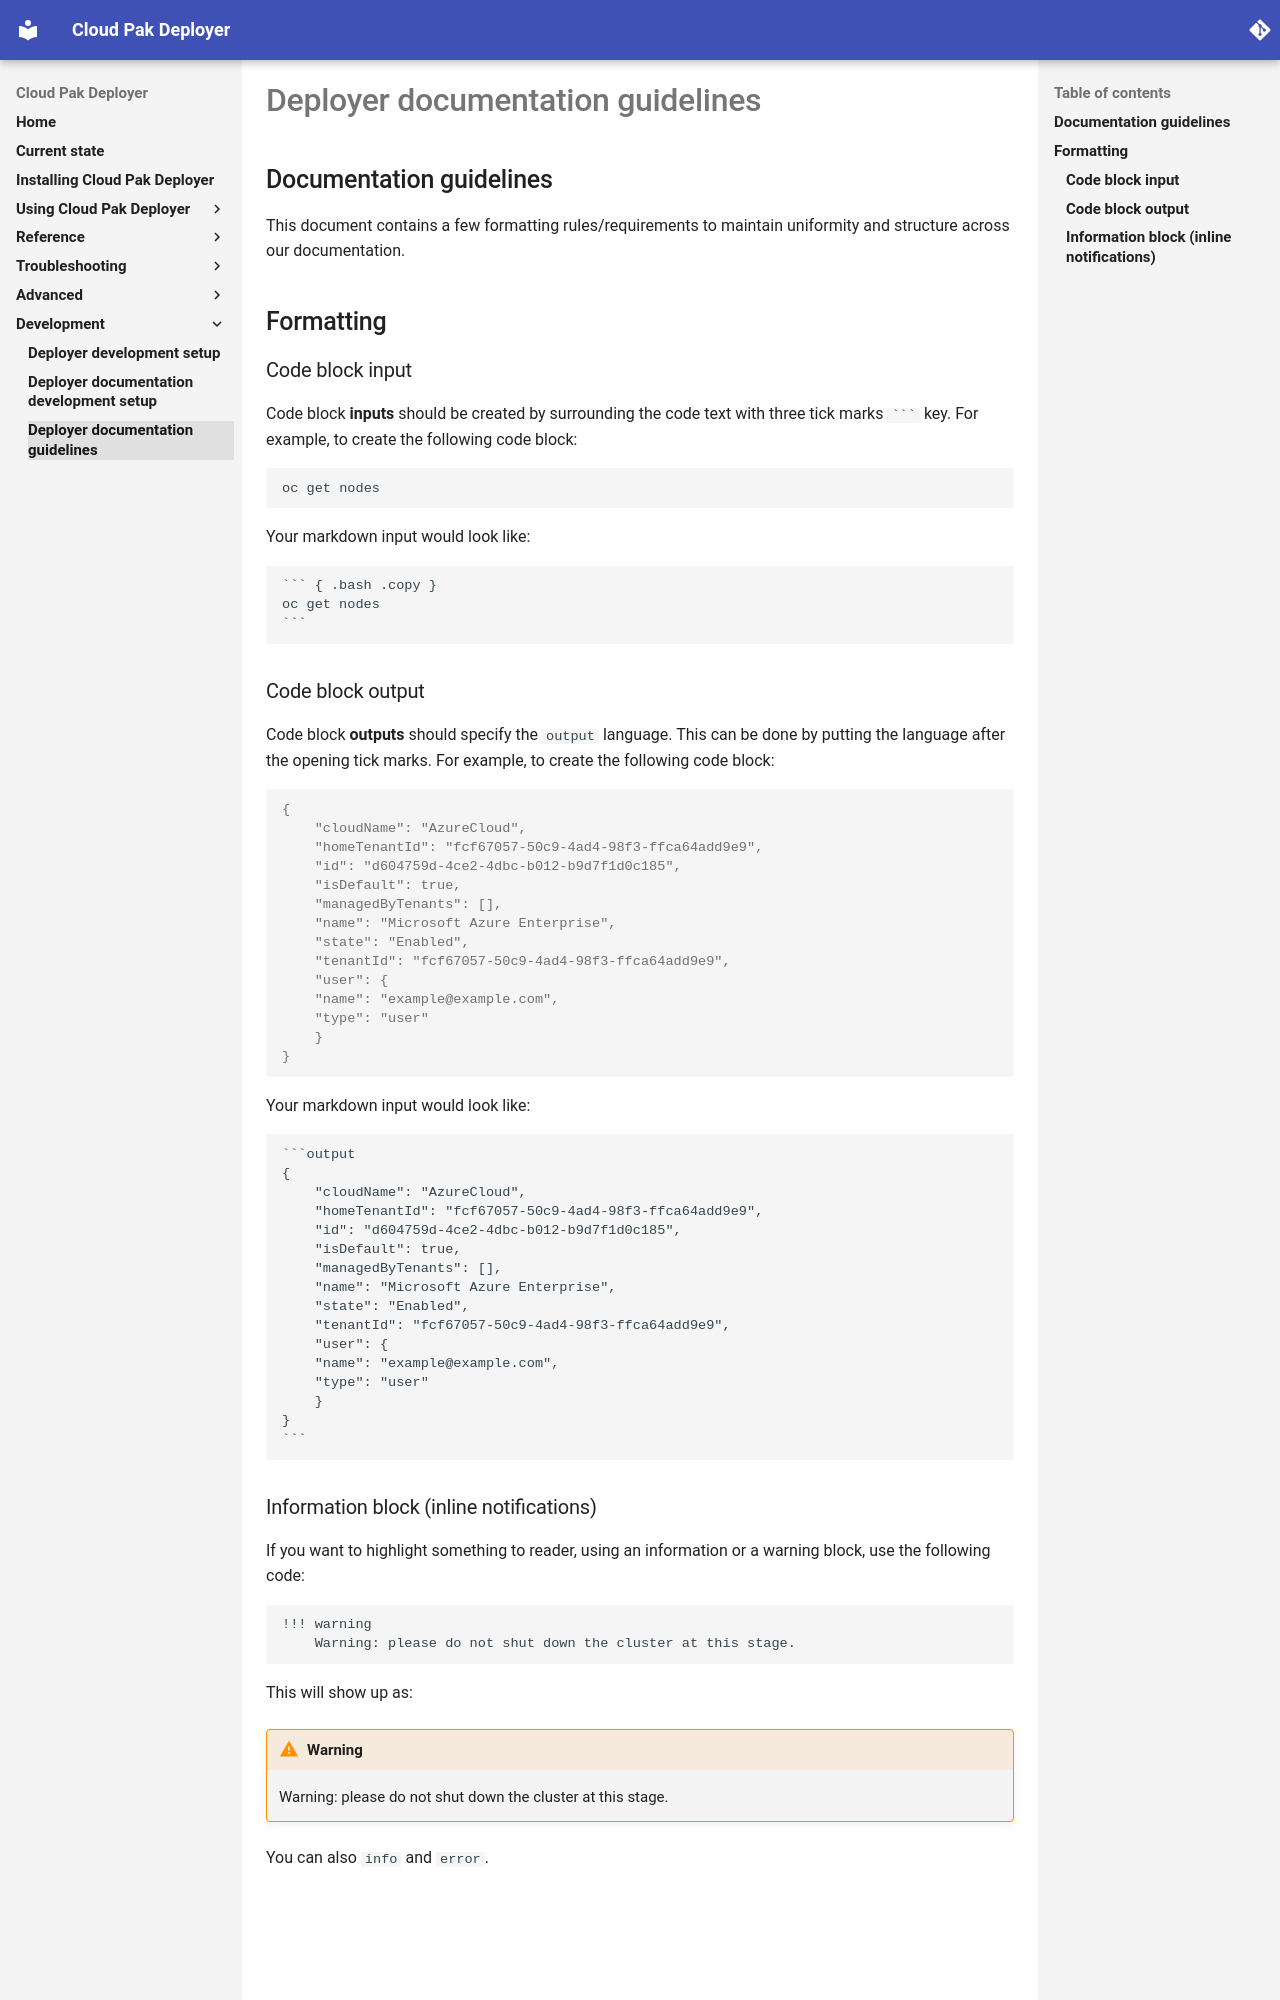

repository: IBM/cloud-pak-deployer · page: 80-development/doc-guidelines/index.html · generator: mkdocs

## Documentation guidelines

This document contains a few formatting rules/requirements to maintain uniformity and structure across our documentation. 

## Formatting

### Code block input
Code block **inputs** should be created by surrounding the code text with three tick marks `` ``` `` key. For example, to create the following code block:
``` { .bash .copy }
oc get nodes
```

Your markdown input would look like:
````
``` { .bash .copy }
oc get nodes
```
````

### Code block output
Code block **outputs** should specify the `output` language. This can be done by putting the language after the opening tick marks. For example, to create the following code block:
```output
{
    "cloudName": "AzureCloud",
    "homeTenantId": "fcf67057-50c9-4ad4-98f3-ffca64add9e9",
    "id": "d604759d-4ce2-4dbc-b012-b9d7f1d0c185",
    "isDefault": true,
    "managedByTenants": [],
    "name": "Microsoft Azure Enterprise",
    "state": "Enabled",
    "tenantId": "fcf67057-50c9-4ad4-98f3-ffca64add9e9",
    "user": {
    "name": "example@example.com",
    "type": "user"
    }
}
```

Your markdown input would look like:
````
```output
{
    "cloudName": "AzureCloud",
    "homeTenantId": "fcf67057-50c9-4ad4-98f3-ffca64add9e9",
    "id": "d604759d-4ce2-4dbc-b012-b9d7f1d0c185",
    "isDefault": true,
    "managedByTenants": [],
    "name": "Microsoft Azure Enterprise",
    "state": "Enabled",
    "tenantId": "fcf67057-50c9-4ad4-98f3-ffca64add9e9",
    "user": {
    "name": "example@example.com",
    "type": "user"
    }
}
```
````
